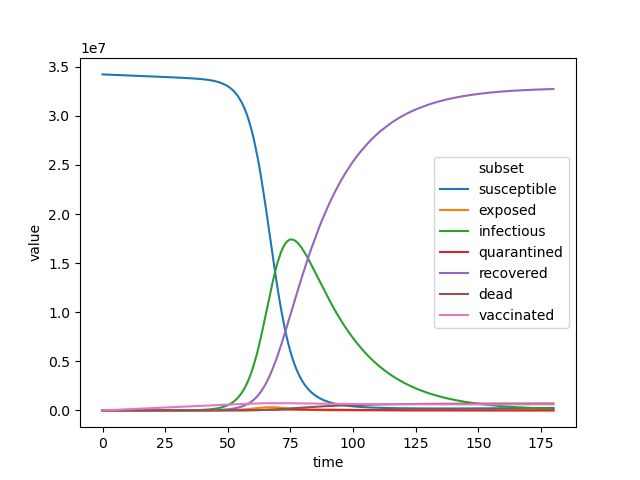

The file beside this chart, header and first rows:
time, susceptible, exposed, infectious, quarantined, recovered, dead, vaccinated
0.00, 3.4218e+07, 3, 3, 1, 0, 0, 0
0.01, 3.4218e+07, 2.848, 3.159, 0.9057, 0.09387, 0.001999, 119.8
0.02, 3.4218e+07, 2.705, 3.31, 0.8205, 0.1789, 0.00381, 239.5
0.03, 3.4218e+07, 2.57, 3.454, 0.7435, 0.2559, 0.005451, 359.3
0.04, 3.4218e+07, 2.442, 3.59, 0.6739, 0.3257, 0.006938, 479.1
0.05, 3.4217e+07, 2.322, 3.719, 0.6111, 0.3891, 0.008286, 598.8
0.06, 3.4217e+07, 2.209, 3.841, 0.5544, 0.4465, 0.009509, 718.6
0.07, 3.4217e+07, 2.102, 3.958, 0.5031, 0.4985, 0.01062, 838.3
0.08, 3.4217e+07, 2.001, 4.069, 0.4568, 0.5458, 0.01162, 958.1
0.09, 3.4217e+07, 1.905, 4.174, 0.415, 0.5888, 0.01254, 1078
0.10, 3.4217e+07, 1.815, 4.274, 0.3773, 0.6278, 0.01337, 1198
0.11, 3.4217e+07, 1.731, 4.37, 0.3432, 0.6633, 0.01413, 1317
0.12, 3.4217e+07, 1.651, 4.46, 0.3124, 0.6956, 0.01482, 1437
0.13, 3.4217e+07, 1.575, 4.547, 0.2846, 0.725, 0.01544, 1557
0.14, 3.4216e+07, 1.504, 4.629, 0.2595, 0.7518, 0.01601, 1677
0.15, 3.4216e+07, 1.437, 4.708, 0.2369, 0.7763, 0.01653, 1796
0.16, 3.4216e+07, 1.373, 4.783, 0.2165, 0.7986, 0.01701, 1916
0.17, 3.4216e+07, 1.314, 4.854, 0.198, 0.819, 0.01744, 2036
0.18, 3.4216e+07, 1.258, 4.922, 0.1814, 0.8377, 0.01784, 2156
0.19, 3.4216e+07, 1.204, 4.988, 0.1664, 0.8548, 0.01821, 2275
0.20, 3.4216e+07, 1.154, 5.05, 0.1528, 0.8706, 0.01854, 2395
0.21, 3.4216e+07, 1.107, 5.11, 0.1406, 0.885, 0.01885, 2515
0.22, 3.4216e+07, 1.062, 5.167, 0.1296, 0.8983, 0.01913, 2635
0.23, 3.4216e+07, 1.02, 5.221, 0.1196, 0.9106, 0.01939, 2754
0.24, 3.4215e+07, 0.9808, 5.274, 0.1107, 0.922, 0.01964, 2874
0.25, 3.4215e+07, 0.9434, 5.324, 0.1026, 0.9325, 0.01986, 2994
0.26, 3.4215e+07, 0.9082, 5.372, 0.0953, 0.9422, 0.02007, 3114
0.27, 3.4215e+07, 0.875, 5.419, 0.08873, 0.9513, 0.02026, 3234
0.28, 3.4215e+07, 0.8437, 5.463, 0.08282, 0.9597, 0.02044, 3353
0.29, 3.4215e+07, 0.8143, 5.506, 0.0775, 0.9676, 0.02061, 3473
0.30, 3.4215e+07, 0.7865, 5.547, 0.0727, 0.975, 0.02077, 3593
0.31, 3.4215e+07, 0.7603, 5.587, 0.06839, 0.982, 0.02091, 3712
0.32, 3.4215e+07, 0.7356, 5.625, 0.0645, 0.9885, 0.02105, 3832
0.33, 3.4214e+07, 0.7124, 5.662, 0.06101, 0.9947, 0.02119, 3952
0.34, 3.4214e+07, 0.6905, 5.698, 0.05786, 1.001, 0.02131, 4072
0.35, 3.4214e+07, 0.6698, 5.732, 0.05504, 1.006, 0.02143, 4192
0.36, 3.4214e+07, 0.6504, 5.766, 0.0525, 1.011, 0.02154, 4311
0.37, 3.4214e+07, 0.6321, 5.798, 0.05022, 1.016, 0.02165, 4431
0.38, 3.4214e+07, 0.6149, 5.83, 0.04818, 1.021, 0.02175, 4551
0.39, 3.4214e+07, 0.5987, 5.86, 0.04634, 1.026, 0.02185, 4670
0.40, 3.4214e+07, 0.5834, 5.89, 0.0447, 1.03, 0.02195, 4790
0.41, 3.4214e+07, 0.5691, 5.918, 0.04322, 1.035, 0.02204, 4910
0.42, 3.4213e+07, 0.5556, 5.946, 0.04191, 1.039, 0.02213, 5030
0.43, 3.4213e+07, 0.5429, 5.974, 0.04073, 1.043, 0.02222, 5149
0.44, 3.4213e+07, 0.5309, 6, 0.03967, 1.047, 0.0223, 5269
0.45, 3.4213e+07, 0.5197, 6.026, 0.03873, 1.051, 0.02238, 5389
0.46, 3.4213e+07, 0.5091, 6.051, 0.03789, 1.055, 0.02246, 5509
0.47, 3.4213e+07, 0.4992, 6.076, 0.03715, 1.058, 0.02254, 5628
0.48, 3.4213e+07, 0.4899, 6.1, 0.03649, 1.062, 0.02262, 5748
0.49, 3.4213e+07, 0.4811, 6.124, 0.0359, 1.066, 0.02269, 5868
0.50, 3.4213e+07, 0.4729, 6.147, 0.03538, 1.069, 0.02277, 5988
0.51, 3.4213e+07, 0.4652, 6.17, 0.03492, 1.073, 0.02284, 6107
0.52, 3.4212e+07, 0.4579, 6.192, 0.03451, 1.076, 0.02292, 6227
0.53, 3.4212e+07, 0.4511, 6.214, 0.03416, 1.079, 0.02299, 6347
0.54, 3.4212e+07, 0.4448, 6.235, 0.03385, 1.083, 0.02306, 6467
0.55, 3.4212e+07, 0.4388, 6.256, 0.03357, 1.086, 0.02313, 6586
0.56, 3.4212e+07, 0.4332, 6.277, 0.03334, 1.089, 0.0232, 6706
0.57, 3.4212e+07, 0.428, 6.298, 0.03314, 1.093, 0.02327, 6826
0.58, 3.4212e+07, 0.4231, 6.318, 0.03296, 1.096, 0.02334, 6946
0.59, 3.4212e+07, 0.4185, 6.338, 0.03281, 1.099, 0.02341, 7065
... 17,941 more rows
